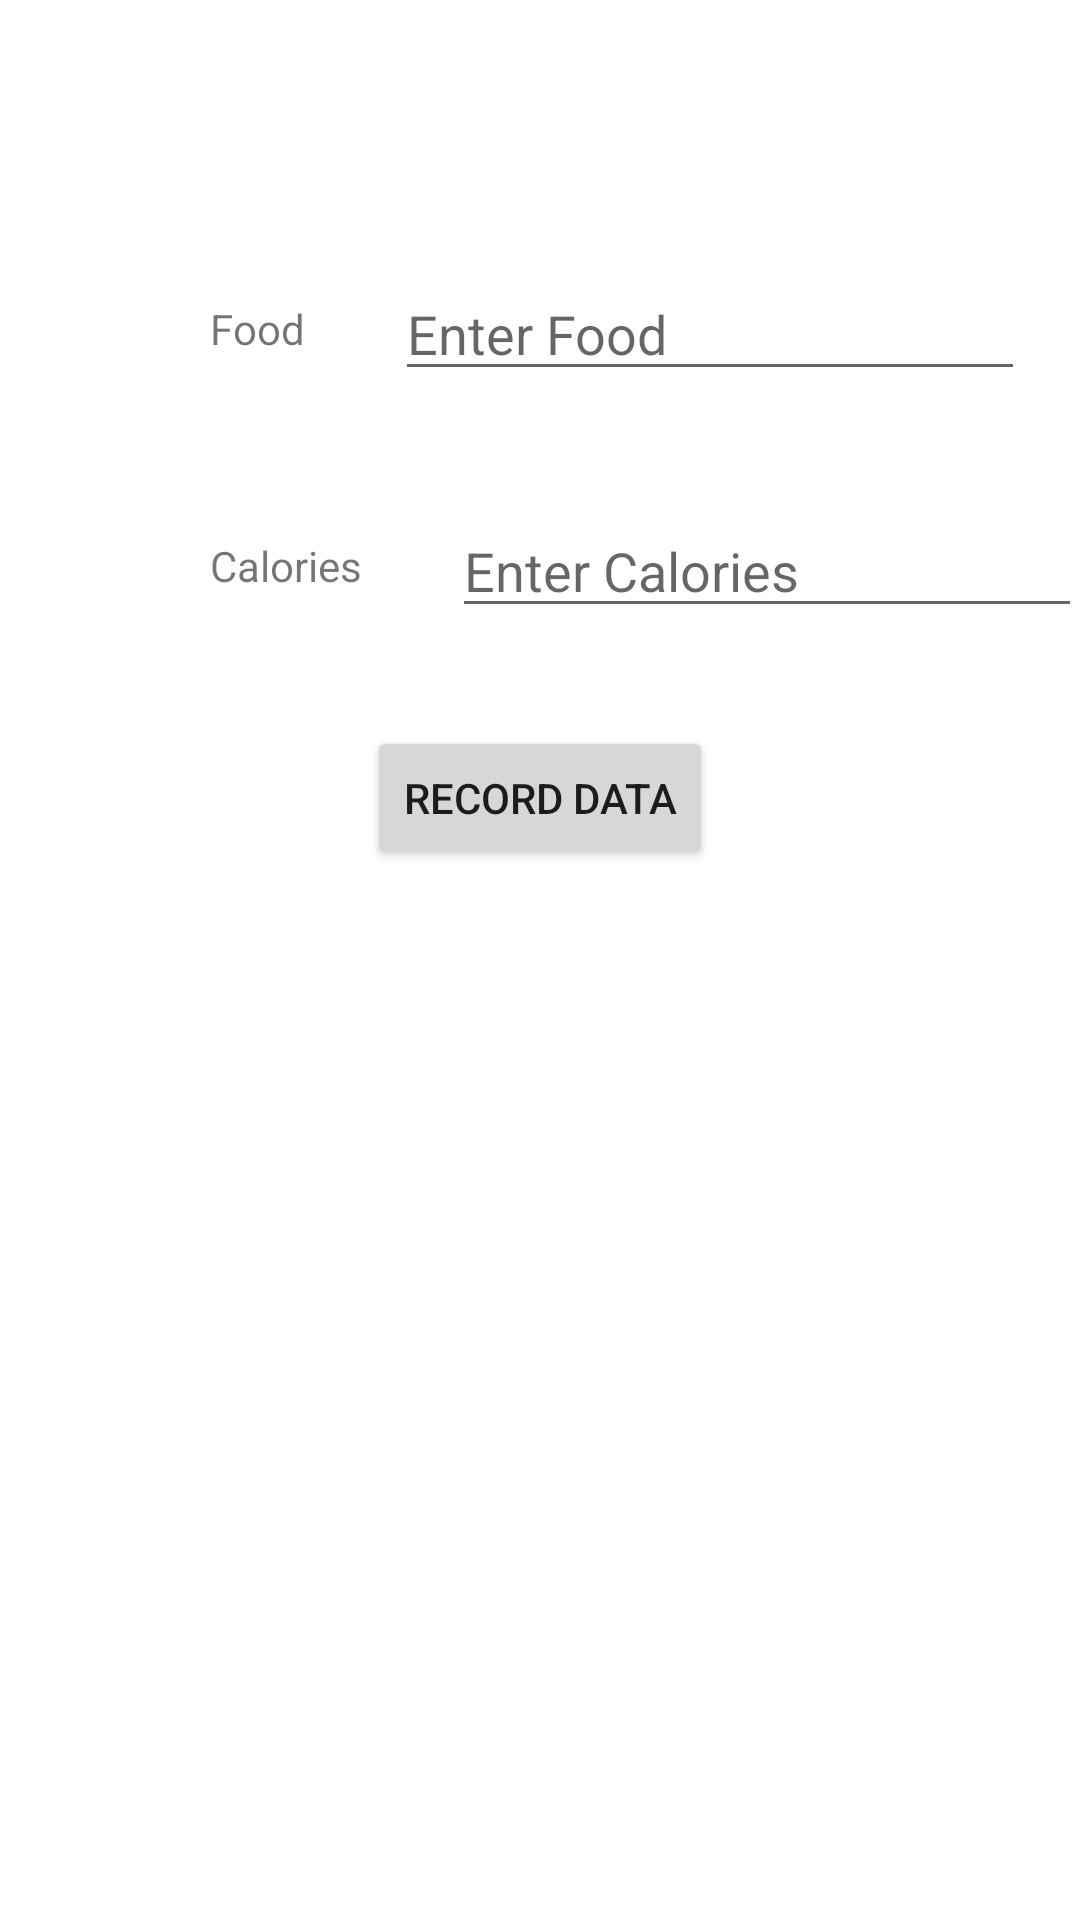

Android layout source for this screen:
<!-- AndroidManifest.xml: application theme Theme.Week6_project -->
<!-- res/layout/activity_enter_food.xml -->
<?xml version="1.0" encoding="utf-8"?>
<androidx.constraintlayout.widget.ConstraintLayout xmlns:android="http://schemas.android.com/apk/res/android"
    xmlns:tools="http://schemas.android.com/tools"
    android:layout_width="match_parent"
    android:layout_height="match_parent"
    xmlns:app="http://schemas.android.com/apk/res-auto">

    <TextView
        android:id="@+id/foodText"
        android:layout_width="wrap_content"
        android:layout_height="wrap_content"
        android:text="@string/food"
        app:layout_constraintStart_toStartOf="parent"
        app:layout_constraintTop_toTopOf="parent"
        android:layout_marginTop="100dp"
        android:layout_marginStart="70dp"/>

    <TextView
        android:id="@+id/caloriesText"
        android:layout_width="wrap_content"
        android:layout_height="wrap_content"
        android:text="@string/calories"
        app:layout_constraintTop_toBottomOf="@id/foodText"
        app:layout_constraintStart_toStartOf="@id/foodText"
        android:layout_marginTop="60dp"
        />

    <EditText
        android:id="@+id/editFoodText"
        android:layout_width="wrap_content"
        android:layout_height="wrap_content"
        android:ems="10"
        android:inputType="text"
        android:hint="@string/enter_food"
        app:layout_constraintStart_toEndOf="@id/foodText"
        android:autofillHints=""
        app:layout_constraintTop_toTopOf="@id/foodText"
        app:layout_constraintBottom_toBottomOf="@id/foodText"
        android:layout_marginStart="30dp"/>

    <EditText
        android:id="@+id/editCaloriesText"
        android:layout_width="wrap_content"
        android:layout_height="wrap_content"
        android:ems="10"
        android:inputType="number"
        android:hint="@string/enter_calories"
        android:autofillHints=""
        app:layout_constraintTop_toTopOf="@id/caloriesText"
        app:layout_constraintBottom_toBottomOf="@id/caloriesText"
        app:layout_constraintStart_toEndOf="@id/caloriesText"
        android:layout_marginStart="30dp"/>

    <Button
        android:id="@+id/recordButton"
        android:layout_width="wrap_content"
        android:layout_height="wrap_content"
        android:text="@string/record_data"
        app:layout_constraintStart_toStartOf="parent"
        app:layout_constraintBottom_toBottomOf="parent"
        app:layout_constraintEnd_toEndOf="parent"
        android:layout_marginBottom="350dp"/>
</androidx.constraintlayout.widget.ConstraintLayout>
<!-- resources referenced by this layout -->
<resources>
  <string name="calories">Calories</string>
  <string name="enter_calories">Enter Calories</string>
  <string name="enter_food">Enter Food</string>
  <string name="food">Food</string>
  <string name="record_data">Record Data</string>
  <style name="Theme.Week6_project" parent="Theme.MaterialComponents.DayNight.DarkActionBar">
          
          <item name="colorPrimary">@color/purple_500</item>
          <item name="colorPrimaryVariant">@color/purple_700</item>
          <item name="colorOnPrimary">@color/white</item>
          
          <item name="colorSecondary">@color/teal_200</item>
          <item name="colorSecondaryVariant">@color/teal_700</item>
          <item name="colorOnSecondary">@color/black</item>
          
          <item name="android:statusBarColor">?attr/colorPrimaryVariant</item>
          
      </style>
  <!-- not gathered from this repository: default colours our renderer supplied (Android Studio template values) -->
  <color name="purple_500">#FF6200EE</color>
  <color name="purple_700">#FF3700B3</color>
  <color name="teal_200">#FF03DAC5</color>
  <color name="teal_700">#FF018786</color>
  <color name="black">#FF000000</color>
  <color name="white">#FFFFFFFF</color>
</resources>
